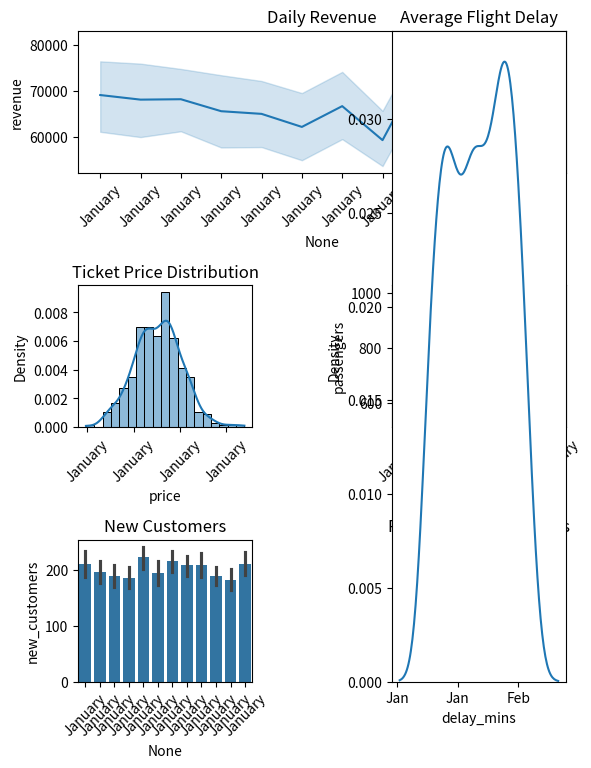

Write Python code to recreate this figure.
import numpy as np
import pandas as pd
import matplotlib.pyplot as plt
import seaborn as sns
import matplotlib.dates as mdates

# Create a DateFormatter object
date_formatter = mdates.DateFormatter('%b')

# Sample data
dates = pd.date_range('2023-01-01', periods=365, freq='D')
data = pd.DataFrame({
    'revenue': np.random.randint(30000, 100000, len(dates)),
    'passengers': np.random.randint(300, 1000, len(dates)),
    'price': np.random.normal(250, 50, len(dates)),
    'demand_forecast': np.random.normal(950, 100, len(dates)),
    'new_customers': np.random.randint(100, 300, len(dates)),
    'delay_mins': np.random.randint(10, 45, len(dates)),
}, index=dates)

# Figure
fig = plt.figure(figsize=(6, 8))
gs = fig.add_gridspec(ncols=2, nrows=3)

# Revenue timeseries
ax = fig.add_subplot(gs[0, :])
sns.lineplot(data=data, x=data.index.month_name(), y='revenue', ax=ax)
ax.xaxis.set_major_formatter(date_formatter)
ax.set_xticklabels(data.index.month_name(), rotation=45)
ax.set_title('Daily Revenue')

# Price distribution
ax = fig.add_subplot(gs[1, 0])
sns.histplot(data=data, x='price', stat='density', kde=True, ax=ax)
ax.xaxis.set_major_formatter(date_formatter)
ax.set_xticklabels(data.index.month_name(), rotation=45)
ax.set_title('Ticket Price Distribution')

# Passenger forecast
ax = fig.add_subplot(gs[1, 1])
sns.lineplot(data=data, x=data.index.month_name(), y='passengers', label='Actual', ax=ax)
sns.lineplot(data=data, x=data.index.month_name(), y='demand_forecast', label='Predicted', ax=ax)
ax.xaxis.set_major_formatter(date_formatter)
ax.set_xticklabels(data.index.month_name(), rotation=45)
ax.set_title('Passenger Demand')

# Customer metrics
ax = fig.add_subplot(gs[2, 0])
sns.barplot(data=data, x=data.index.month_name(), y='new_customers', ax=ax)
ax.xaxis.set_major_formatter(date_formatter)
ax.set_xticklabels(data.index.month_name(), rotation=45)
ax.set_title('New Customers')

# Revenue by route
ax = fig.add_subplot(gs[2, 1])
rev_by_route = [30, 20, 15, 25, 10]
plt.pie(rev_by_route, labels=['LAX', 'SFO', 'JFK', 'ORD', 'DFW'])
ax.xaxis.set_major_formatter(date_formatter)
ax.set_title('Revenue by Top Routes')

# Average delay
ax = fig.add_subplot(gs[:, -1])
sns.kdeplot(data=data, x='delay_mins', label='Avg Delay', ax=ax)
ax.xaxis.set_major_formatter(date_formatter)
ax.set_title('Average Flight Delay')

# Layout
fig.tight_layout()
plt.show()